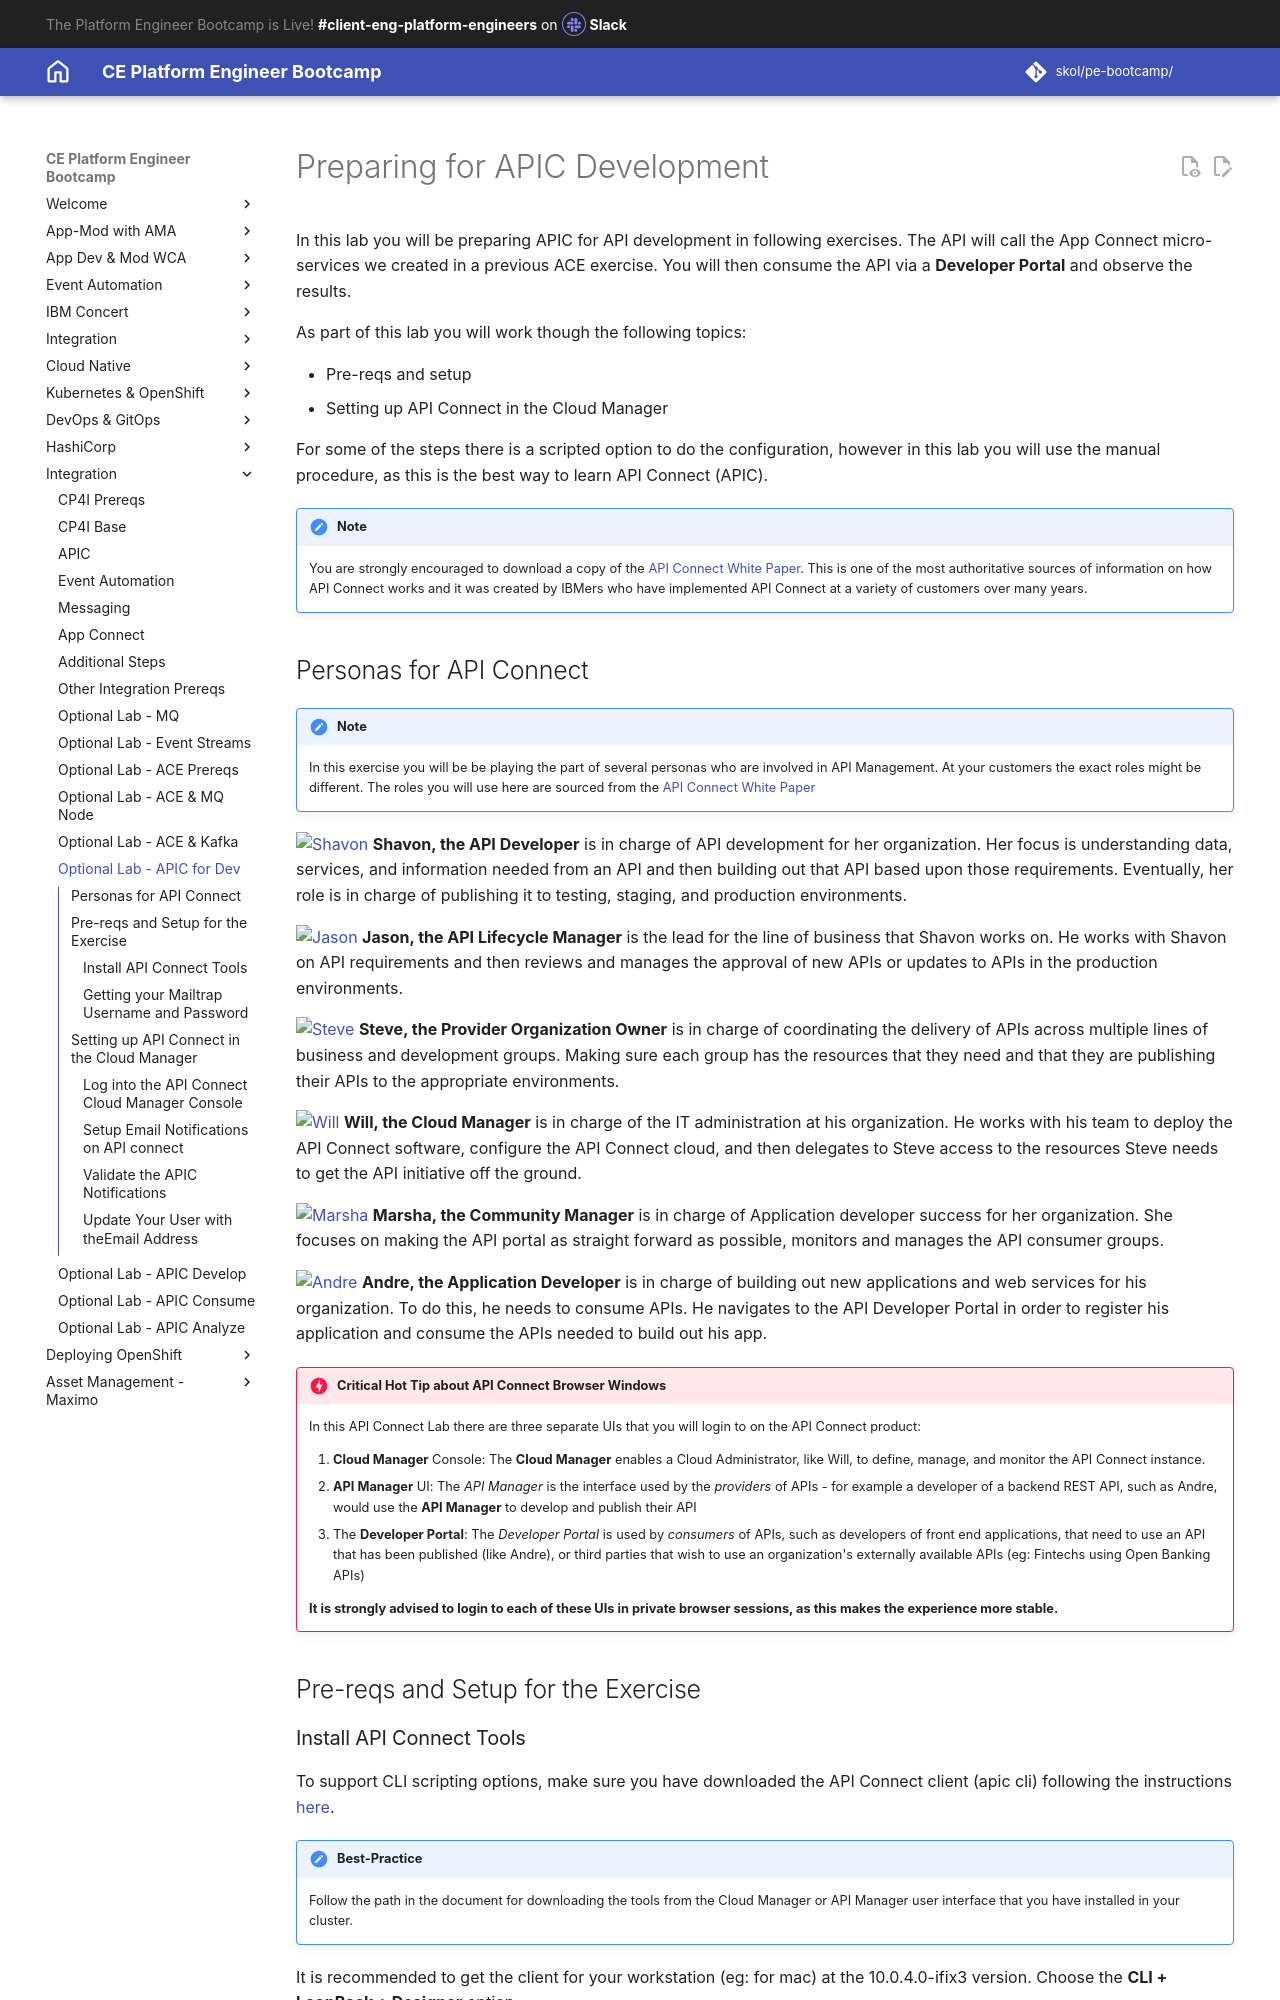

repository: jabbott7335/ce-pe-bootcamp · page: integration/tech-jam-labs/apic-prep/index.html · generator: mkdocs

# Preparing for APIC Development

In this lab you will be preparing APIC for API development in following exercises.  The API will call the App Connect micro-services we created in a previous ACE exercise.  You will then consume the API via a **Developer Portal** and observe the results.

As part of this lab you will work though the following topics:

- Pre-reqs and setup
- Setting up API Connect in the Cloud Manager

For some of the steps there is a scripted option to do the configuration, however in this lab you will use the manual procedure, as this is the best way to learn API Connect (APIC).

!!! Note
    You are strongly encouraged to download a copy of the [API Connect White Paper](https://community.ibm.com/HigherLogic/System/DownloadDocumentFile.ashx?DocumentFileKey=ad1a8ba0-1515-f9a9-179d-4904f28eade2). This is one of the most authoritative sources of information on how API Connect works and it was created by IBMers who have implemented API Connect at a variety of customers over many years.
